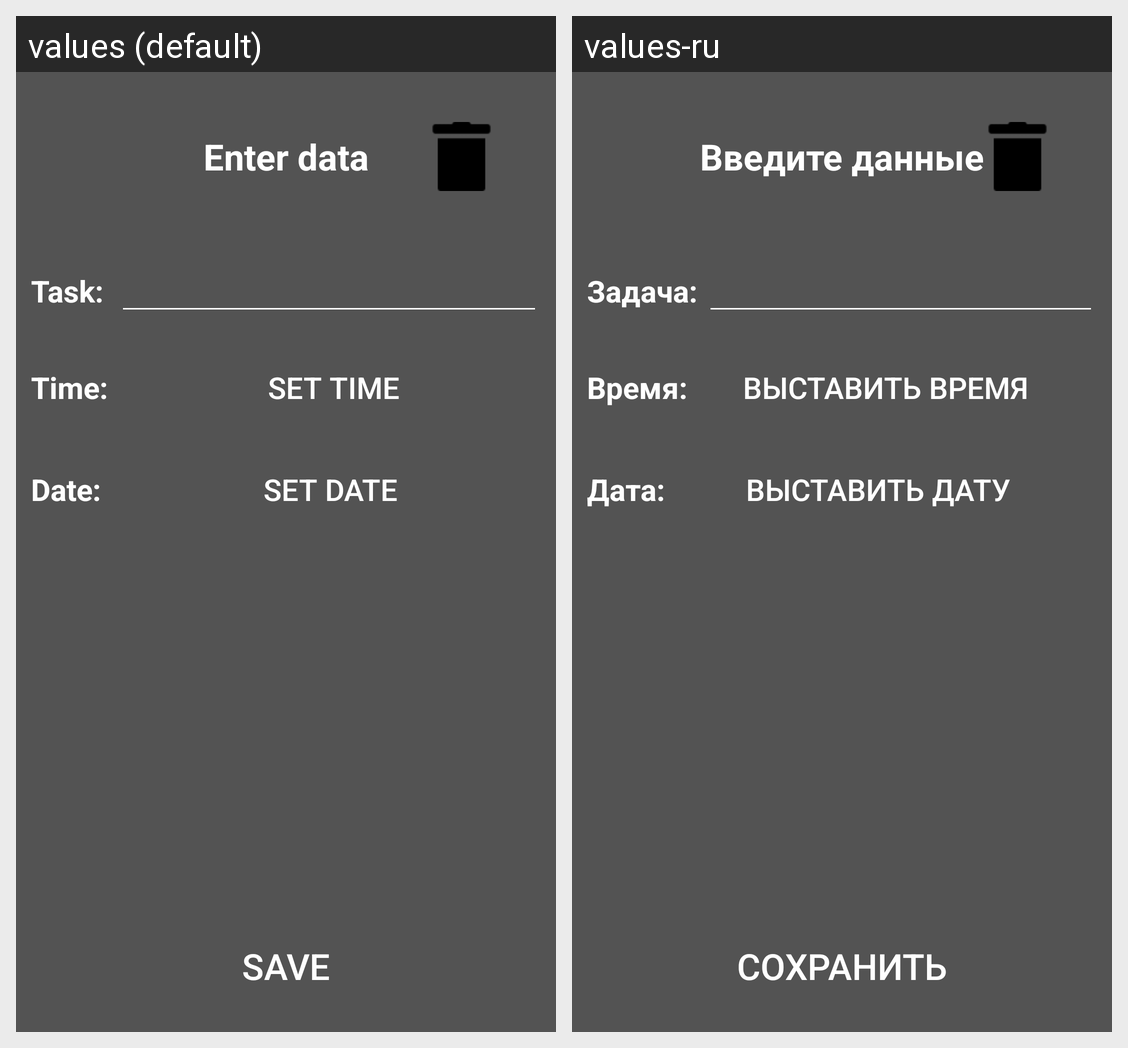

The Android screen above is rendered under two locales of the same app. Produce the string resources it draws, with the default and per-locale values.
Android screen res/layout/fragment_task.xml rendered under 2 locales, left to right: values (default), values-ru. Device: Nexus 5 (rendered at 1080×1920; each locale shown at half size, 540×960, under a caption strip naming it); theme Theme.TODOListApp.
Strings drawn on this screen, with the default value and each locale's value (text and hints the layout hard-codes, and strings that could not be matched under every locale, appear in the picture but are not listed):

enter_data
  values: Enter data
  values-ru: Введите данные

task
  values: Task:
  values-ru: Задача:

time
  values: Time:
  values-ru: Время:

set_time
  values: Set time
  values-ru: Выставить время

date
  values: Date:
  values-ru: Дата:

set_date
  values: Set date
  values-ru: Выставить дату

save
  values: Save
  values-ru: Сохранить
